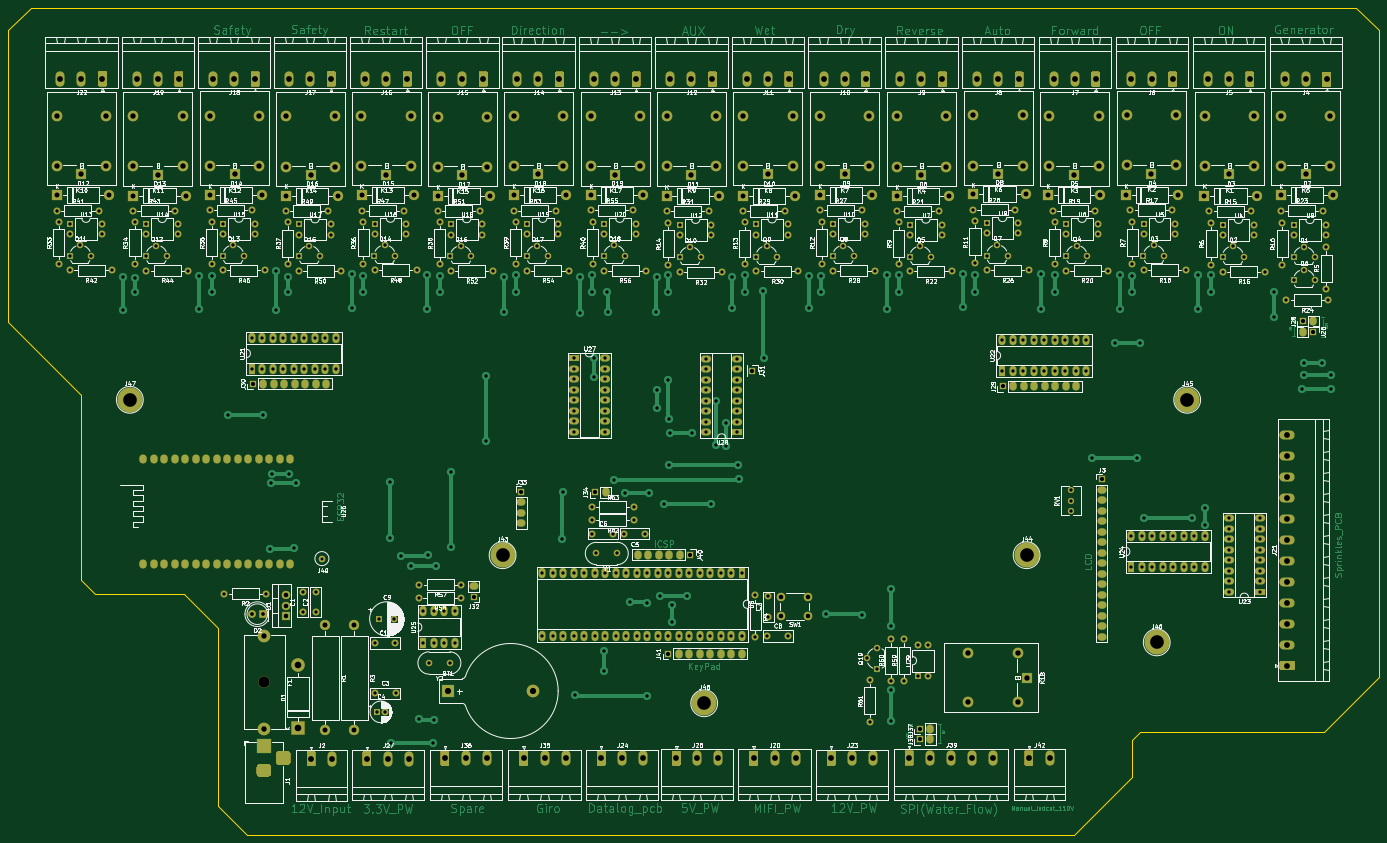
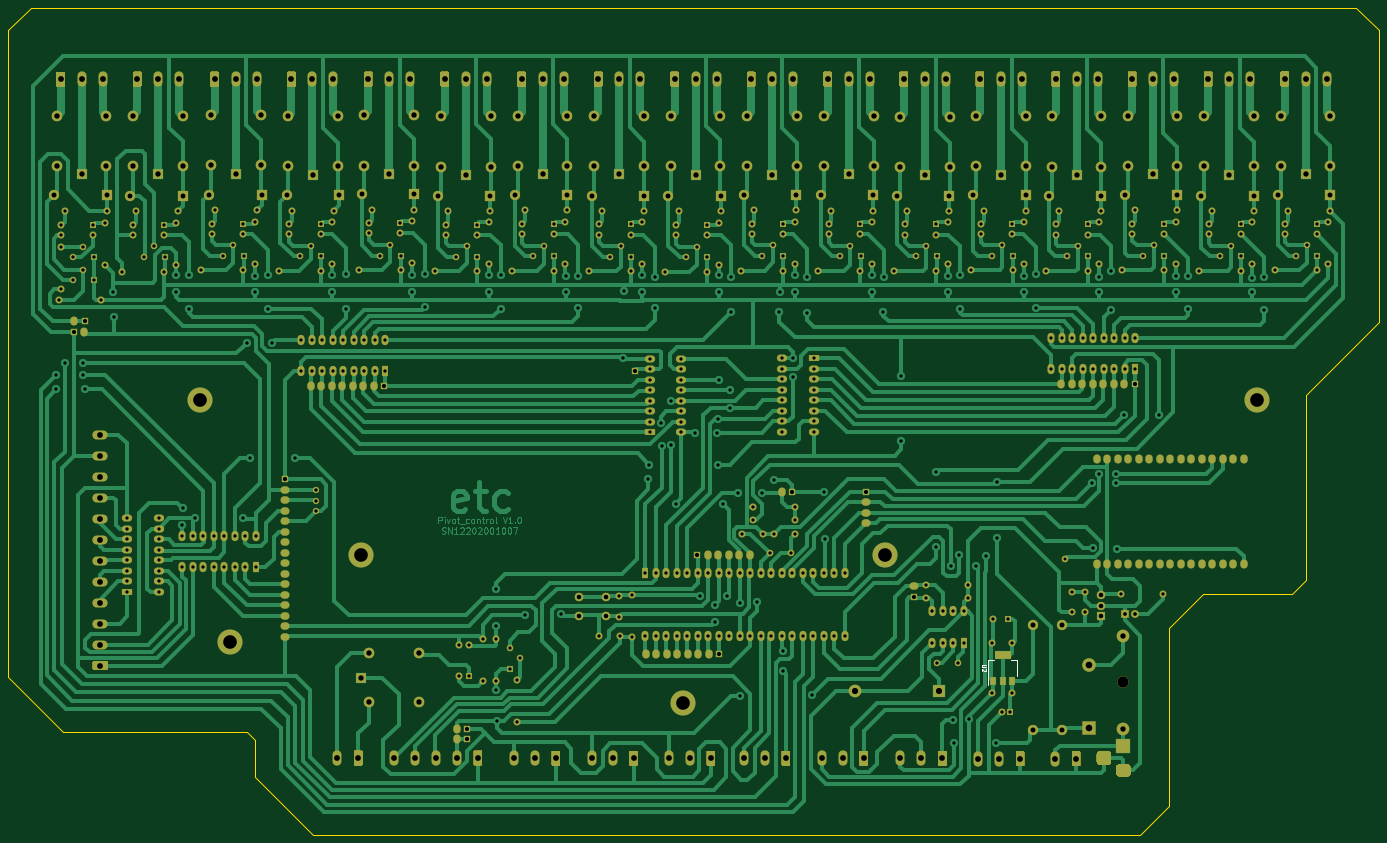
Circuit board: 11 layer files. Board 331.6 x 200.1 mm.
- bottom_copper: ThePlatform_MothedahFarm-B_Cu.gbr (175843 bytes)
- bottom_mask: ThePlatform_MothedahFarm-B_Mask.gbr (35597 bytes)
- paste: ThePlatform_MothedahFarm-B_Paste.gbr (662 bytes)
- bottom_silk: ThePlatform_MothedahFarm-B_SilkS.gbr (1295 bytes)
- outline: ThePlatform_MothedahFarm-Edge_Cuts.gbr (1467 bytes)
- top_copper: ThePlatform_MothedahFarm-F_Cu.gbr (122940 bytes)
- top_mask: ThePlatform_MothedahFarm-F_Mask.gbr (35410 bytes)
- paste: ThePlatform_MothedahFarm-F_Paste.gbr (475 bytes)
- top_silk: ThePlatform_MothedahFarm-F_SilkS.gbr (299523 bytes)
- drill: ThePlatform_MothedahFarm-NPTH.drl (303 bytes)
- drill: ThePlatform_MothedahFarm-PTH.drl (18731 bytes)

=== bottom_copper: ThePlatform_MothedahFarm-B_Cu.gbr (175843 bytes, source omitted) ===
=== bottom_mask: ThePlatform_MothedahFarm-B_Mask.gbr (35597 bytes, source omitted) ===
=== paste: ThePlatform_MothedahFarm-B_Paste.gbr ===
%TF.GenerationSoftware,KiCad,Pcbnew,(5.1.6)-1*%
%TF.CreationDate,2020-12-15T19:54:30+02:00*%
%TF.ProjectId,ThePlatform_MothedahFarm,54686550-6c61-4746-966f-726d5f4d6f74,rev?*%
%TF.SameCoordinates,Original*%
%TF.FileFunction,Paste,Bot*%
%TF.FilePolarity,Positive*%
%FSLAX46Y46*%
G04 Gerber Fmt 4.6, Leading zero omitted, Abs format (unit mm)*
G04 Created by KiCad (PCBNEW (5.1.6)-1) date 2020-12-15 19:54:30*
%MOMM*%
%LPD*%
G01*
G04 APERTURE LIST*
%ADD10R,3.800000X2.000000*%
%ADD11R,1.500000X2.000000*%
G04 APERTURE END LIST*
D10*
%TO.C,U2*%
X134790000Y-198890000D03*
D11*
X134790000Y-205190000D03*
X132490000Y-205190000D03*
X137090000Y-205190000D03*
%TD*%
M02*

=== bottom_silk: ThePlatform_MothedahFarm-B_SilkS.gbr ===
%TF.GenerationSoftware,KiCad,Pcbnew,(5.1.6)-1*%
%TF.CreationDate,2020-12-15T19:54:30+02:00*%
%TF.ProjectId,ThePlatform_MothedahFarm,54686550-6c61-4746-966f-726d5f4d6f74,rev?*%
%TF.SameCoordinates,Original*%
%TF.FileFunction,Legend,Bot*%
%TF.FilePolarity,Positive*%
%FSLAX46Y46*%
G04 Gerber Fmt 4.6, Leading zero omitted, Abs format (unit mm)*
G04 Created by KiCad (PCBNEW (5.1.6)-1) date 2020-12-15 19:54:30*
%MOMM*%
%LPD*%
G01*
G04 APERTURE LIST*
%ADD10C,0.120000*%
%ADD11C,0.150000*%
G04 APERTURE END LIST*
D10*
%TO.C,U2*%
X131380000Y-200130000D02*
X132640000Y-200130000D01*
X138200000Y-200130000D02*
X136940000Y-200130000D01*
X131380000Y-203890000D02*
X131380000Y-200130000D01*
X138200000Y-206140000D02*
X138200000Y-200130000D01*
D11*
X138742380Y-201278095D02*
X139551904Y-201278095D01*
X139647142Y-201325714D01*
X139694761Y-201373333D01*
X139742380Y-201468571D01*
X139742380Y-201659047D01*
X139694761Y-201754285D01*
X139647142Y-201801904D01*
X139551904Y-201849523D01*
X138742380Y-201849523D01*
X138837619Y-202278095D02*
X138790000Y-202325714D01*
X138742380Y-202420952D01*
X138742380Y-202659047D01*
X138790000Y-202754285D01*
X138837619Y-202801904D01*
X138932857Y-202849523D01*
X139028095Y-202849523D01*
X139170952Y-202801904D01*
X139742380Y-202230476D01*
X139742380Y-202849523D01*
%TD*%
M02*

=== outline: ThePlatform_MothedahFarm-Edge_Cuts.gbr ===
%TF.GenerationSoftware,KiCad,Pcbnew,(5.1.6)-1*%
%TF.CreationDate,2020-12-15T19:54:30+02:00*%
%TF.ProjectId,ThePlatform_MothedahFarm,54686550-6c61-4746-966f-726d5f4d6f74,rev?*%
%TF.SameCoordinates,Original*%
%TF.FileFunction,Profile,NP*%
%FSLAX46Y46*%
G04 Gerber Fmt 4.6, Leading zero omitted, Abs format (unit mm)*
G04 Created by KiCad (PCBNEW (5.1.6)-1) date 2020-12-15 19:54:30*
%MOMM*%
%LPD*%
G01*
G04 APERTURE LIST*
%TA.AperFunction,Profile*%
%ADD10C,0.300000*%
%TD*%
G04 APERTURE END LIST*
D10*
X94550000Y-235450000D02*
X101480000Y-242380000D01*
X315570000Y-219430000D02*
X317520000Y-217480000D01*
X315570000Y-228300000D02*
X315570000Y-219430000D01*
X43750000Y-47760000D02*
X49220000Y-42290000D01*
X375320000Y-47760000D02*
X369850000Y-42290000D01*
X94550000Y-192430000D02*
X94550000Y-235450000D01*
X86300000Y-184180000D02*
X94550000Y-192430000D01*
X64660000Y-184180000D02*
X86300000Y-184180000D01*
X61320000Y-180840000D02*
X64660000Y-184180000D01*
X61320000Y-136000000D02*
X61320000Y-180840000D01*
X43750000Y-118430000D02*
X61320000Y-136000000D01*
X43750000Y-47760000D02*
X43750000Y-118430000D01*
X369850000Y-42290000D02*
X49220000Y-42290000D01*
X375320000Y-204230000D02*
X375320000Y-47760000D01*
X373160000Y-206390000D02*
X375320000Y-204230000D01*
X362070000Y-217480000D02*
X373160000Y-206390000D01*
X317520000Y-217480000D02*
X362070000Y-217480000D01*
X301490000Y-242380000D02*
X315570000Y-228300000D01*
X101480000Y-242380000D02*
X301490000Y-242380000D01*
M02*

=== top_copper: ThePlatform_MothedahFarm-F_Cu.gbr (122940 bytes, source omitted) ===
=== top_mask: ThePlatform_MothedahFarm-F_Mask.gbr (35410 bytes, source omitted) ===
=== paste: ThePlatform_MothedahFarm-F_Paste.gbr ===
%TF.GenerationSoftware,KiCad,Pcbnew,(5.1.6)-1*%
%TF.CreationDate,2020-12-15T19:54:30+02:00*%
%TF.ProjectId,ThePlatform_MothedahFarm,54686550-6c61-4746-966f-726d5f4d6f74,rev?*%
%TF.SameCoordinates,Original*%
%TF.FileFunction,Paste,Top*%
%TF.FilePolarity,Positive*%
%FSLAX46Y46*%
G04 Gerber Fmt 4.6, Leading zero omitted, Abs format (unit mm)*
G04 Created by KiCad (PCBNEW (5.1.6)-1) date 2020-12-15 19:54:30*
%MOMM*%
%LPD*%
G01*
G04 APERTURE LIST*
G04 APERTURE END LIST*
M02*

=== top_silk: ThePlatform_MothedahFarm-F_SilkS.gbr (299523 bytes, source omitted) ===
=== drill: ThePlatform_MothedahFarm-NPTH.drl ===
M48
; DRILL file {KiCad (5.1.6)-1} date 12/15/20 20:55:35
; FORMAT={-:-/ absolute / metric / decimal}
; #@! TF.CreationDate,2020-12-15T20:55:35+02:00
; #@! TF.GenerationSoftware,Kicad,Pcbnew,(5.1.6)-1
; #@! TF.FileFunction,NonPlated,1,2,NPTH
FMAT,2
METRIC
T1C2.700
%
G90
G05
T1
X105.675Y-205.498
T0
M30

=== drill: ThePlatform_MothedahFarm-PTH.drl (18731 bytes, source omitted) ===
